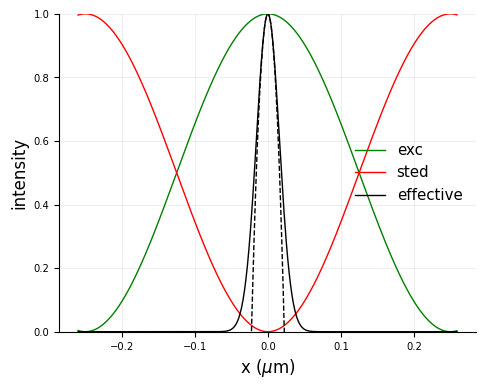

The script that saved this image:
# -*- coding: utf-8 -*-
"""
Created on Tue Nov 30 22:55:35 2021

Approximate an excitation and STED beams as squared cosinusoidal 
and sinusoidal functions with zero (and maximum) in lambda/2NA

Calculated the effective PSF and compares the full width at half maximum
(FWHM) to the thoretical one, as calculated in:

Volker Westphal and Hell, Stefan W. 
"Nanoscale Resolution in the Focal Plane of an Optical Microscope.” 
Physical Review Letters 98, 143903, (2005)


[redacted]
"""
import numpy as np
from matplotlib import pyplot as plt

um = 1
x_extent = 0.26 * um
dx = 0.001 * um
x = np.arange(-x_extent, x_extent, dx)


NA = 1
wavelength = 0.5

delta = np.pi*NA/wavelength*x
 
Iexc = np.cos(delta)**2 # excitation has the first zero in lambda/2NA
Isted = np.sin(delta)**2 # sted has the first zero in lambda/2NA
ratio = 50 # I_STED_max / I_Sat

PSF =Iexc*np.exp(-ratio*Isted)
PSF_approx = 1 - ratio * (delta)**2



#%% Find FWHM

def find_nearest(array, value):
    idx = (np.abs(array - value)).argmin()
    return idx

idx = find_nearest(PSF, 0.5) #find the index corresponging to FWHM

fwhm = 2* np.abs(x[idx])

theoretical_fwhm = 0.45*wavelength/NA/np.sqrt(1+ratio)

print (f'  Measured  FWHM = {fwhm} um')
print (f'Theoretical FWHM = {theoretical_fwhm} um')


#%% Plot graphs
char_size = 12
linewidth = 1

plt.rc('font', family='calibri', size=char_size)

fig = plt.figure(figsize=(5,4), dpi=300)
ax = fig.add_subplot(111)

title = 'plot title'
xlabel = 'x ($\mu$m)'
ylabel = 'intensity'

ax.plot(x, Iexc, 
        linewidth=linewidth,
        linestyle='solid',
        color='green')

ax.plot(x, Isted, 
        linewidth=linewidth,
        linestyle='solid',
        color='red')
 
ax.plot(x, PSF, 
        linewidth=linewidth,
        linestyle='solid',
        color='black')

ax.plot(x, PSF_approx, 
        linewidth=linewidth,
        linestyle='dashed',
        color='black')

ax.set_ylim([0, 1])

ax.spines['top'].set_visible(False)
ax.spines['right'].set_visible(False)  
ax.set_xlabel(xlabel, size=char_size)
ax.set_ylabel(ylabel, size=char_size)
ax.xaxis.set_tick_params(labelsize=char_size*0.6)
ax.yaxis.set_tick_params(labelsize=char_size*0.6)
 
ax.grid(True, which='major',axis='both',alpha=0.2)   
ax.legend(['exc','sted','effective'],
          loc='center right',frameon = False,
          fontsize=char_size*0.9)

fig.tight_layout()
plt.rcParams.update(plt.rcParamsDefault)